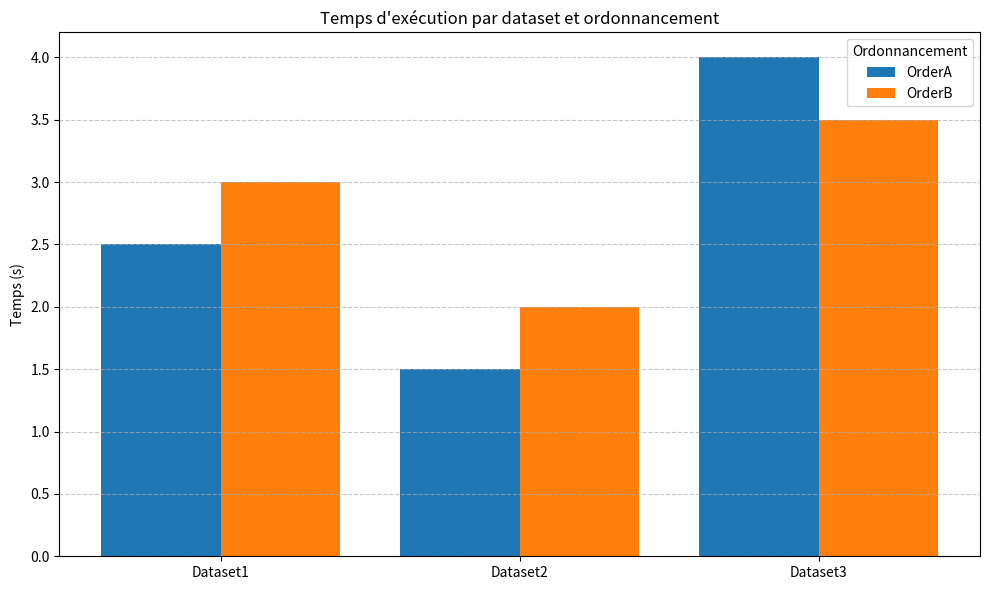

Write Python code to recreate this figure.
import matplotlib.pyplot as plt
import numpy as np

class PlotBuilder:
    def __init__(self):
        self.data = {}

    def add_dataset(self, dataset: str) -> None:
        """Ajoute un dataset à la structure de données."""
        if dataset not in self.data:
            self.data[dataset] = {}

    def add_order(self, dataset: str, order: str) -> None:
        """Ajoute un ordonnancement pour un dataset donné."""
        if dataset not in self.data:
            self.add_dataset(dataset)
        if order not in self.data[dataset]:
            self.data[dataset][order] = None

    def add_time(self, dataset: str, order: str, time: float) -> None:
        """Ajoute un temps d'exécution pour un dataset et un ordonnancement donnés."""
        if dataset not in self.data:
            self.add_dataset(dataset)
        if order not in self.data[dataset]:
            self.add_order(dataset, order)
        self.data[dataset][order] = time

    def show(self, title="Temps d'exécution par dataset et ordonnancement", ylabel="Temps (s)"):
        """Affiche un graphique en barres des temps d'exécution."""
        if not self.data:
            return
        datasets = list(self.data.keys())
        ordonnancements = sorted({o for d in self.data.values() for o in d.keys()})
        values = np.array([
            [self.data[d].get(o, 0) or 0 for o in ordonnancements] for d in datasets
        ])
        x = np.arange(len(datasets))
        width = 0.8 / len(ordonnancements)
        plt.figure(figsize=(10, 6))
        for i, o in enumerate(ordonnancements):
            plt.bar(
                x + i * width,
                values[:, i],
                width,
                label=o)
        plt.xticks(x + width * (len(ordonnancements) - 1) / 2, datasets)
        plt.ylabel(ylabel)
        plt.title(title)
        plt.legend(title="Ordonnancement")
        plt.grid(axis='y', linestyle='--', alpha=0.7)
        plt.tight_layout()
        plt.show()

    def __repr__(self):
        return f"PlotBuilder(data={self.data})"

if __name__ == "__main__":
    pb = PlotBuilder()
    pb.add_time("Dataset1", "OrderA", 2.5)
    pb.add_time("Dataset1", "OrderB", 3.0)
    pb.add_time("Dataset2", "OrderA", 1.5)
    pb.add_time("Dataset2", "OrderB", 2.0)
    pb.add_time("Dataset3", "OrderA", 4.0)
    pb.add_time("Dataset3", "OrderB", 3.5)
    pb.show()
